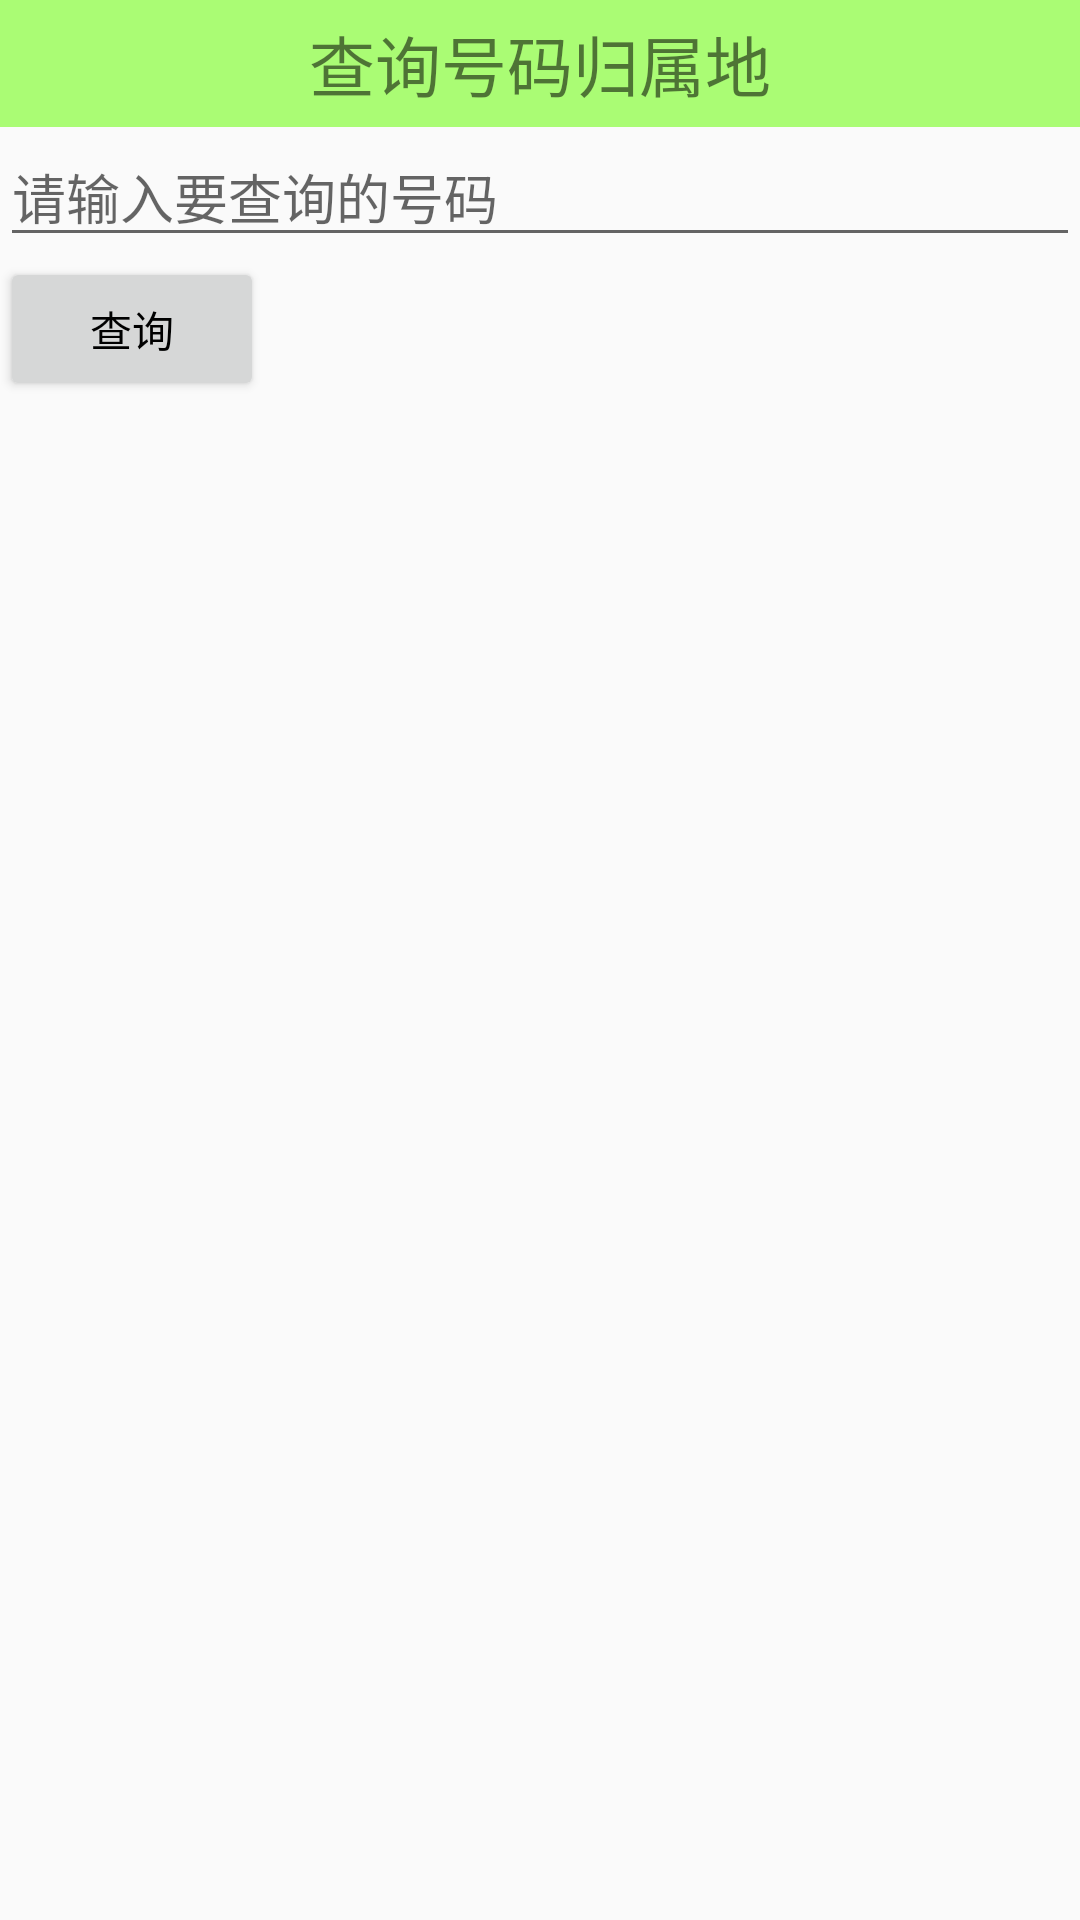

Produce the Android XML layout that renders to this screen, including the resource entries it uses.
<!-- AndroidManifest.xml: application theme AppTheme -->
<!-- res/layout/activity_address.xml -->
<?xml version="1.0" encoding="utf-8"?>
<LinearLayout xmlns:android="http://schemas.android.com/apk/res/android"
    xmlns:tools="http://schemas.android.com/tools"
    android:layout_width="match_parent"
    android:layout_height="match_parent"
    tools:context="com.qzl.shoujiweishi.HomeActivity"
    android:orientation="vertical">
    

    <TextView
        android:layout_width="match_parent"
        android:layout_height="wrap_content"
        android:text="查询号码归属地"
        android:id="@+id/textView"
        android:background="#8866ff00"
        android:gravity="center_horizontal"
        android:textSize="22sp"
        android:paddingTop="5dp"
        android:paddingBottom="5dp" />

    <EditText
        android:layout_width="match_parent"
        android:layout_height="wrap_content"
        android:id="@+id/et_address_queryphone"
        android:ems="10"
        android:hint="请输入要查询的号码"
        android:inputType="phone"/>

    <Button
        android:layout_width="wrap_content"
        android:layout_height="wrap_content"
        android:text="查询"
        android:id="@+id/button1"
        android:onClick="query"
        android:textColor="#000000"/>

    <TextView
        android:layout_width="wrap_content"
        android:layout_height="wrap_content"
        android:id="@+id/tv_address_queryaddress"
        android:textSize="30sp"
        android:textColor="#00ff00" />


</LinearLayout>
<!-- resources referenced by this layout -->
<resources>
  <style name="AppTheme" parent="Theme.AppCompat.Light.DarkActionBar">
          
          <item name="windowNoTitle">true</item>
          
          <item name="colorPrimary">@color/colorPrimary</item>
          <item name="colorPrimaryDark">@color/colorPrimaryDark</item>
          <item name="colorAccent">@color/colorAccent</item>
      </style>
  <color name="colorPrimary">#3F51B5</color>
  <color name="colorPrimaryDark">#303F9F</color>
  <color name="colorAccent">#FF4081</color>
</resources>
